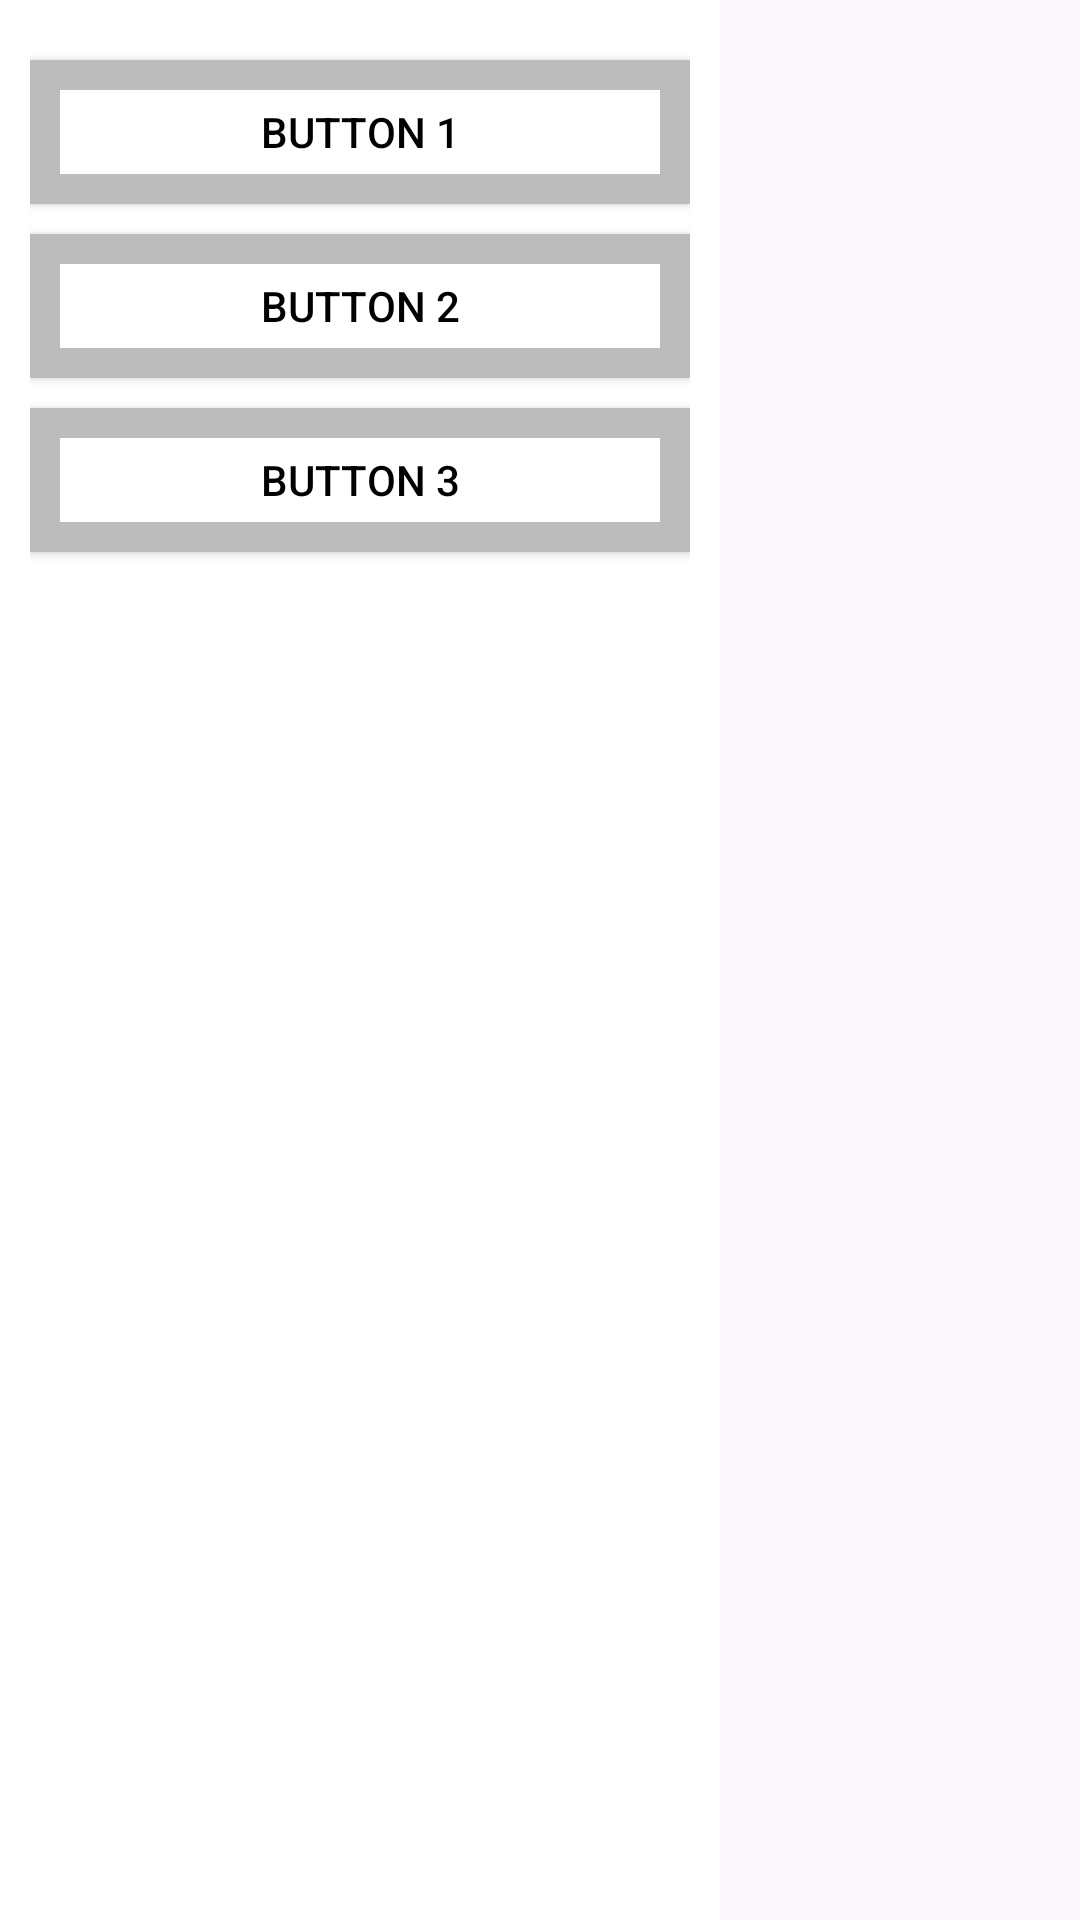

Produce the Android XML layout that renders to this screen, including the resource entries it uses.
<!-- AndroidManifest.xml: application theme Theme.Grampus_app -->
<!-- res/layout/drawer_layout.xml -->
<?xml version="1.0" encoding="utf-8"?>
<androidx.constraintlayout.widget.ConstraintLayout xmlns:android="http://schemas.android.com/apk/res/android"
    android:layout_width="match_parent"
    xmlns:app="http://schemas.android.com/apk/res-auto"
    android:layout_height="match_parent">

    <LinearLayout
        android:layout_width="240dp"
        android:layout_height="match_parent"
        android:layout_gravity="start"
        android:background="@android:color/white"
        android:orientation="vertical"
        android:padding="10dp"
        >

        <Button
            android:layout_width="match_parent"
            android:layout_height="wrap_content"
            android:layout_marginTop="10dp"
            android:text="Button 1"
            android:textColor="@color/black"
            android:background="@drawable/drawer_button"
            app:backgroundTint="@null"
            />

        <Button
            android:layout_width="match_parent"
            android:layout_height="wrap_content"
            android:layout_marginTop="10dp"
            android:text="Button 2"
            android:textColor="@color/black"
            android:background="@drawable/drawer_button"
            app:backgroundTint="@null" />

        <Button
            android:layout_width="match_parent"
            android:layout_height="wrap_content"
            android:layout_marginTop="10dp"
            android:text="Button 3"
            android:textColor="@color/black"
            android:background="@drawable/drawer_button"
            app:backgroundTint="@null" />
    </LinearLayout>


</androidx.constraintlayout.widget.ConstraintLayout>
<!-- resources referenced by this layout -->
<resources>
  <color name="black">#FF000000</color>
  <!-- drawable drawer_button (drawable) -->
  <?xml version="1.0" encoding="utf-8"?>
  <shape xmlns:android="http://schemas.android.com/apk/res/android"
      android:shape="rectangle">
      <solid android:color="@android:color/white" />
      <stroke
          android:width="0dp"
          android:color="@android:color/transparent" />
      <stroke
          android:width="10dp"
          android:color="@color/gray" />
      <padding
          android:top="1dp"
          android:bottom="1dp" />
  </shape>
  <style name="Theme.Grampus_app" parent="Base.Theme.Grampus_app" />
  <color name="gray">#BCBCBC</color>
  <style name="Base.Theme.Grampus_app" parent="Theme.Material3.DayNight.NoActionBar">
          
          
      </style>
</resources>
